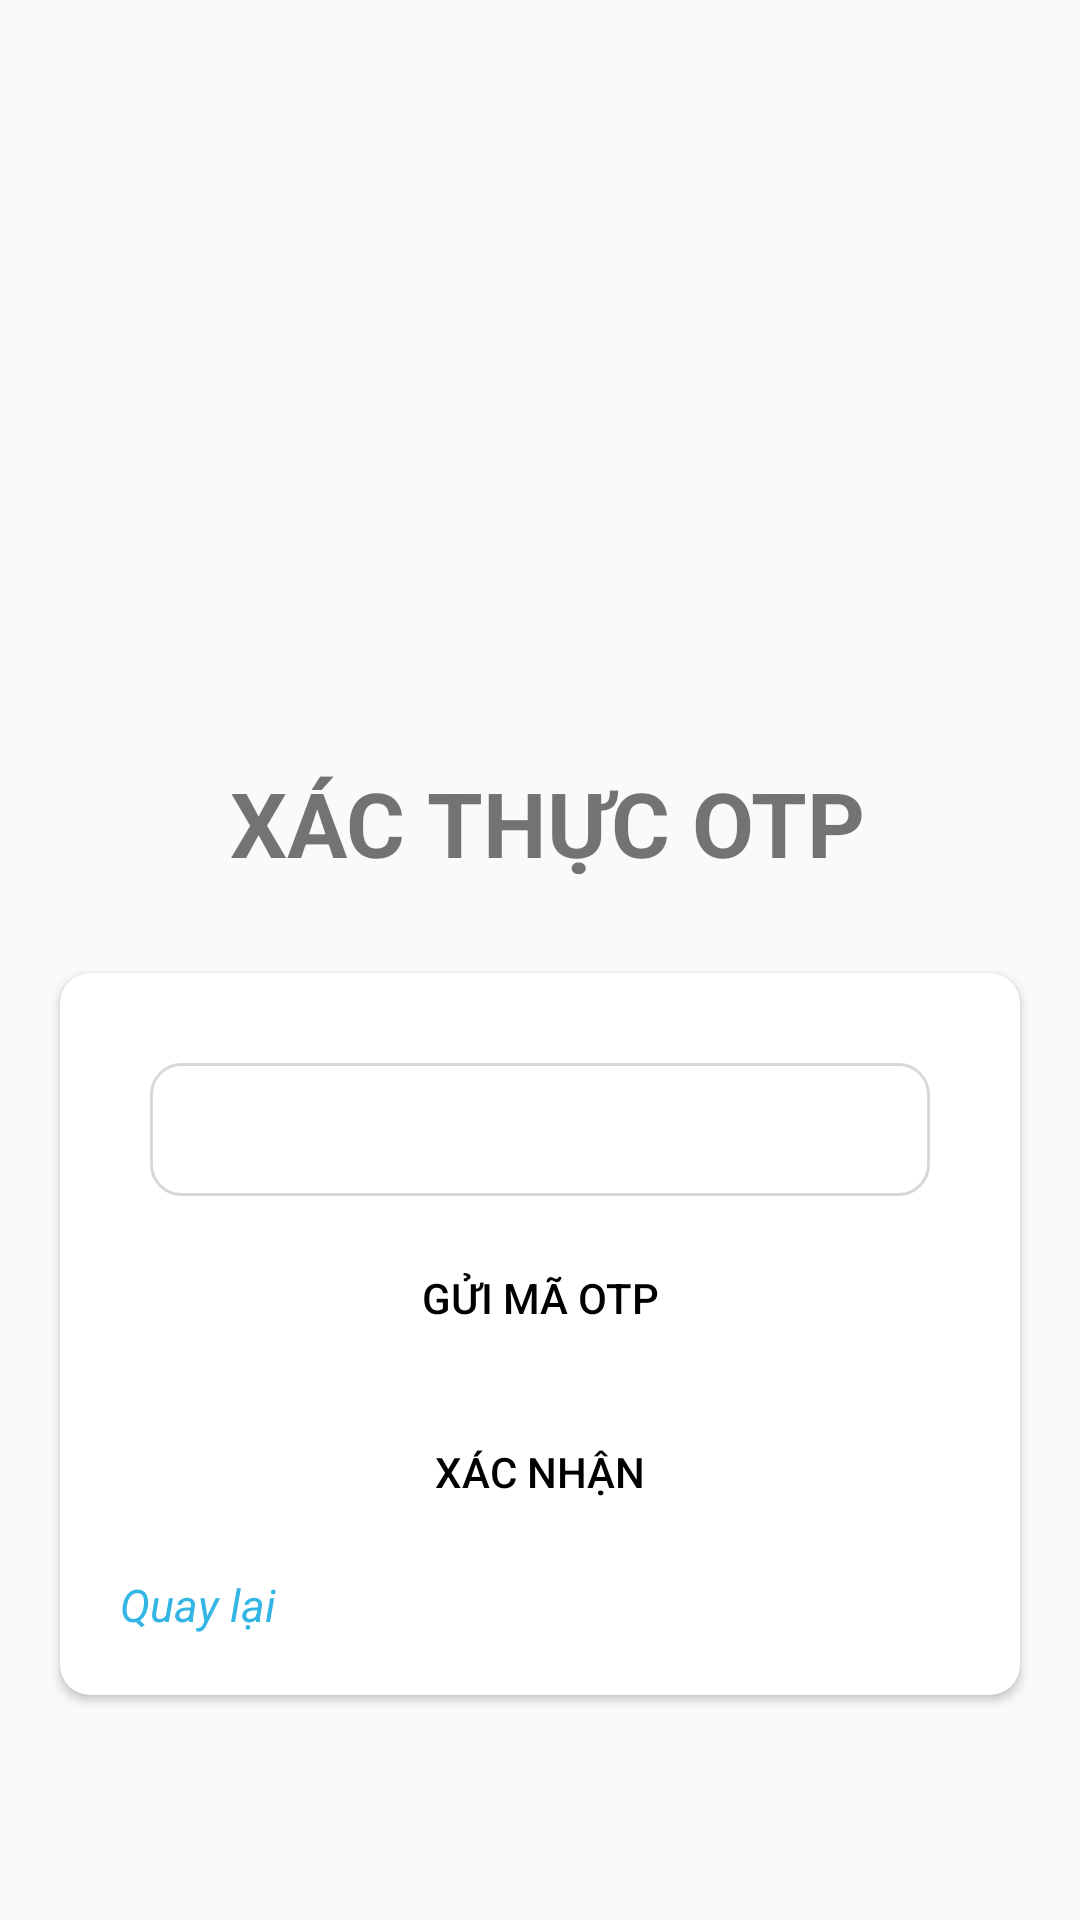

Android layout source for this screen:
<!-- AndroidManifest.xml: application theme Theme.AppCompat.Light.NoActionBar -->
<!-- res/layout/activity_o_t_p.xml -->
<?xml version="1.0" encoding="utf-8"?>
<androidx.constraintlayout.widget.ConstraintLayout xmlns:android="http://schemas.android.com/apk/res/android"
    xmlns:app="http://schemas.android.com/apk/res-auto"
    xmlns:tools="http://schemas.android.com/tools"
    android:layout_width="match_parent"
    android:layout_height="match_parent"
    tools:context=".Activities.OTPActivity">

    <ImageView
        android:id="@+id/imageView"
        android:layout_width="168dp"
        android:layout_height="144dp"
        android:layout_marginStart="5dp"
        android:layout_marginTop="70dp"
        app:layout_constraintEnd_toEndOf="parent"
        app:layout_constraintStart_toStartOf="parent"
        app:layout_constraintTop_toTopOf="parent"
        app:srcCompat="@drawable/padlock" />

    <TextView
        android:id="@+id/textView"
        android:layout_width="wrap_content"
        android:layout_height="wrap_content"
        android:layout_marginTop="40dp"
        android:text="XÁC THỰC OTP"
        android:textSize="30sp"
        android:textStyle="bold"
        app:layout_constraintEnd_toEndOf="@+id/imageView"
        app:layout_constraintStart_toStartOf="@+id/imageView"
        app:layout_constraintTop_toBottomOf="@+id/imageView" />

    <androidx.cardview.widget.CardView
        android:layout_width="match_parent"
        android:layout_height="wrap_content"
        android:layout_marginStart="20dp"
        android:layout_marginTop="30dp"
        android:layout_marginEnd="20dp"
        app:cardCornerRadius="10dp"
        app:contentPadding="20dp"
        app:layout_constraintEnd_toEndOf="parent"
        app:layout_constraintStart_toStartOf="parent"
        app:layout_constraintTop_toBottomOf="@+id/textView">

        <LinearLayout
            android:layout_width="match_parent"
            android:layout_height="match_parent"
            android:orientation="vertical">


            <EditText
                android:id="@+id/OTPNumber"
                android:layout_width="match_parent"
                android:layout_height="wrap_content"
                android:layout_gravity="center_horizontal"
                android:layout_margin="10dp"
                android:background="@drawable/textbox_outline"
                android:ems="10"
                android:inputType="number"
                android:padding="10dp" />

            <Button
                android:id="@+id/btnGenOtp"
                android:layout_width="match_parent"
                android:layout_height="wrap_content"
                android:layout_marginBottom="10dp"
                android:background="@drawable/btn_background"
                android:text="GỬI MÃ OTP"
                android:textColor="@color/black"
                android:textStyle="normal" />

            <Button
                android:id="@+id/btnRegis"
                android:layout_width="match_parent"
                android:layout_height="wrap_content"
                android:layout_marginBottom="10dp"
                android:background="@drawable/btn_background"
                android:text="XÁC NHẬN"
                android:textColor="@color/black"
                android:textStyle="normal" />

            <TextView
                android:id="@+id/backRegis"
                android:layout_width="match_parent"
                android:layout_height="wrap_content"
                android:text="Quay lại"
                android:textColor="@android:color/holo_blue_light"
                android:textSize="15dp"
                android:textStyle="italic" />

        </LinearLayout>
    </androidx.cardview.widget.CardView>
</androidx.constraintlayout.widget.ConstraintLayout>
<!-- resources referenced by this layout -->
<resources>
  <color name="black">#000000</color>
  <!-- drawable textbox_outline (drawable) -->
  <?xml version="1.0" encoding="utf-8"?>
  <shape xmlns:android="http://schemas.android.com/apk/res/android">
  <stroke android:color="#D8D8D8" android:width="1dp"/>
      <corners android:radius="10dp"/>
  </shape>
</resources>
